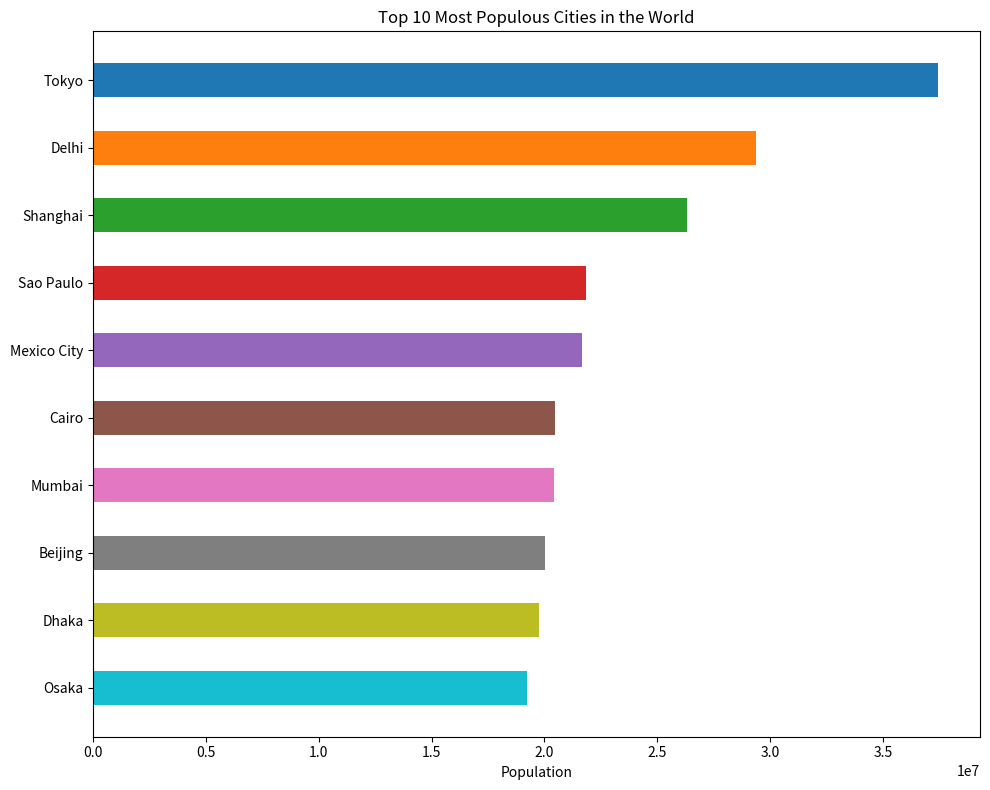

Generate this figure with matplotlib:

import matplotlib.pyplot as plt

# Data
cities = ['Tokyo', 'Delhi', 'Shanghai', 'Sao Paulo', 'Mexico City', 'Cairo', 'Mumbai', 'Beijing', 'Dhaka', 'Osaka']
population = [37435191, 29399141, 26317104, 21846507, 21671908, 20484965, 20411274, 20035455, 19751581, 19222665]
colors = ['#1f77b4', '#ff7f0e', '#2ca02c', '#d62728', '#9467bd', '#8c564b', '#e377c2', '#7f7f7f', '#bcbd22', '#17becf']

# Figure size
plt.figure(figsize=(10, 8))

# Horizontal bar chart
plt.barh(cities, population, color=colors, height=0.5)

# Labeling
plt.xlabel('Population')
plt.title('Top 10 Most Populous Cities in the World')
plt.gca().invert_yaxis()  # Invert y-axis to have the city with highest population at the top

# Show and save plot
plt.tight_layout()
plt.show()
